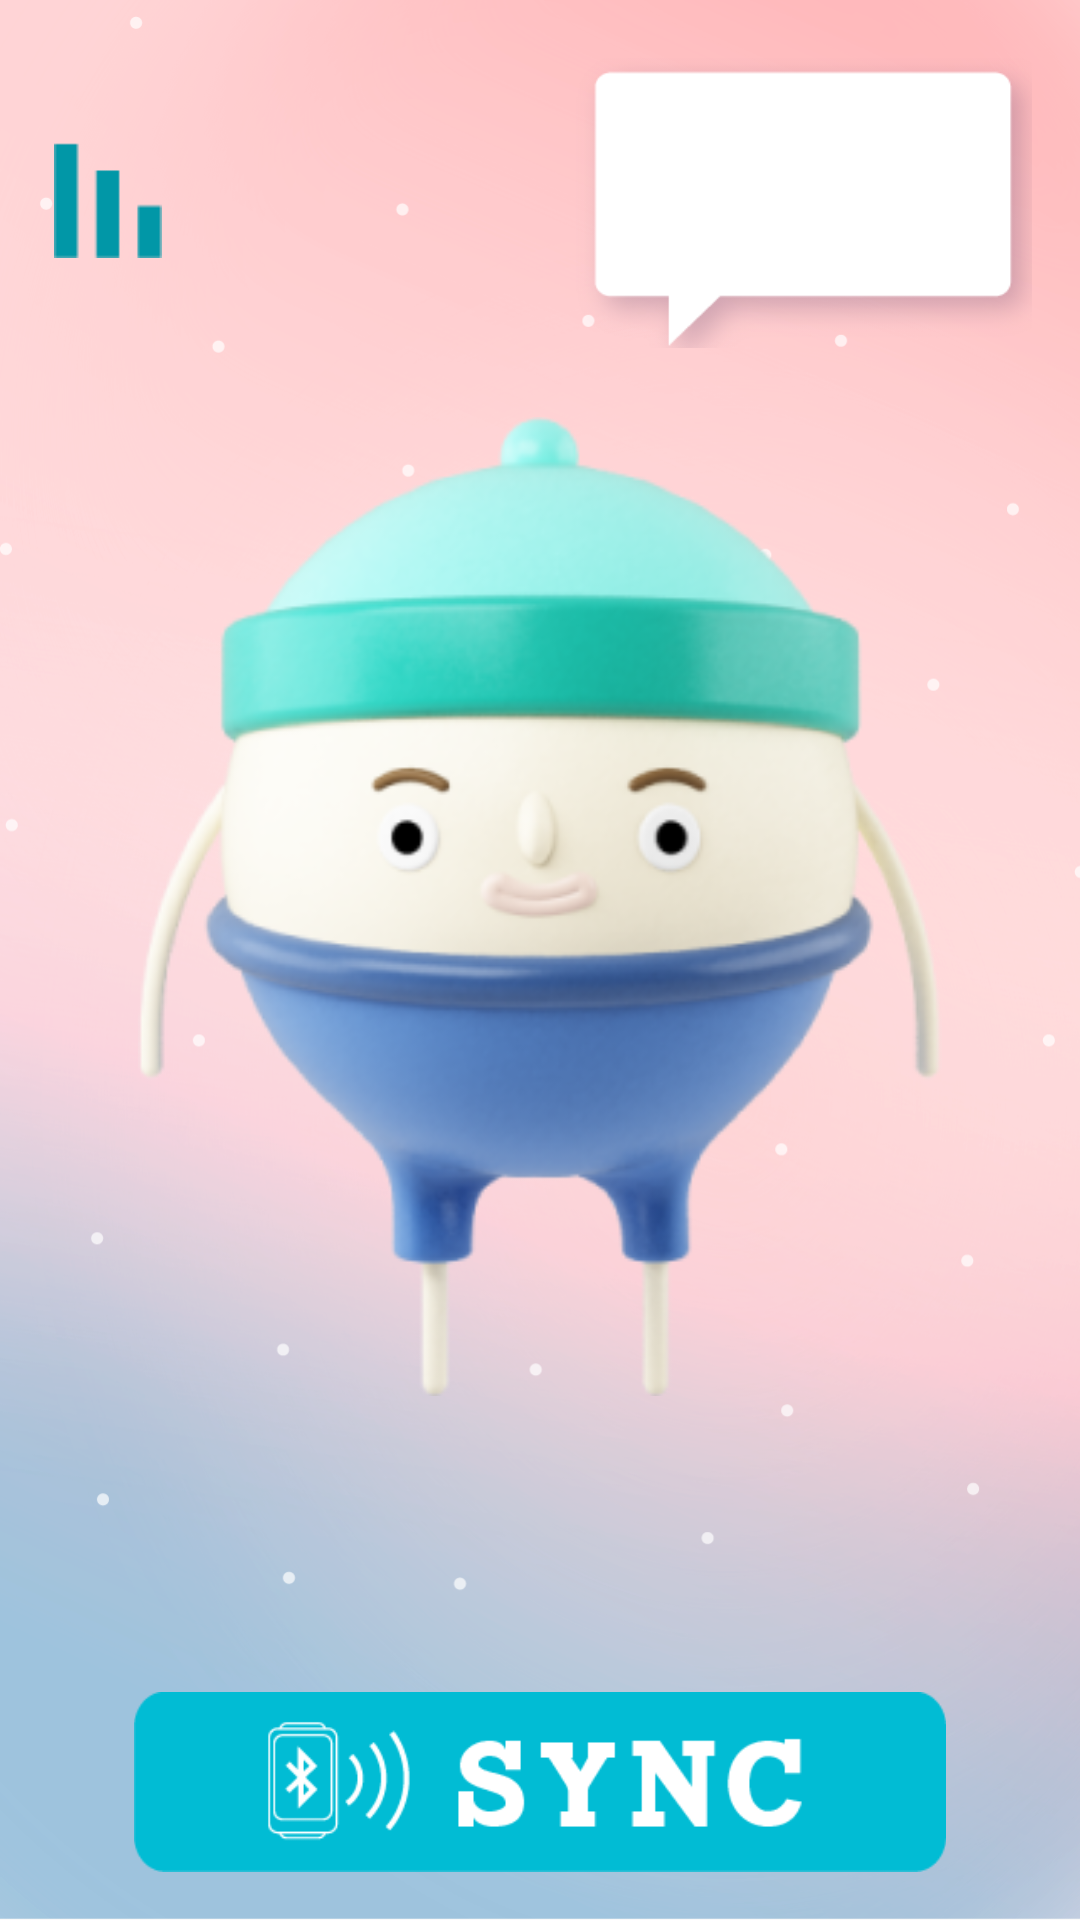

This screen was rendered from an Android layout file. Write that file and the resources it references.
<!-- AndroidManifest.xml: application theme AppTheme -->
<!-- res/layout/activity_principal.xml -->
<?xml version="1.0" encoding="utf-8"?>
<RelativeLayout xmlns:android="http://schemas.android.com/apk/res/android"
    xmlns:tools="http://schemas.android.com/tools"
    android:layout_width="match_parent"
    android:layout_height="match_parent"
    android:paddingBottom="@dimen/activity_vertical_margin"
    android:paddingLeft="@dimen/activity_horizontal_margin"
    android:paddingRight="@dimen/activity_horizontal_margin"
    android:paddingTop="@dimen/activity_vertical_margin"
    android:background="@drawable/fondo2"
    tools:context="myfiit.hackaldea.com.myfiit.PrincipalActivity">

    <TextView
        android:layout_width="wrap_content"
        android:layout_height="wrap_content"
        android:textAppearance="?android:attr/textAppearanceMedium"
        android:text=""
        android:id="@+id/tvPrincipal"
        android:layout_alignParentTop="true"
        android:layout_centerHorizontal="true"
        android:visibility="invisible" />


    <ImageView
        android:layout_width="match_parent"
        android:layout_height="match_parent"
        android:id="@+id/imageView2"
        android:paddingBottom="30dp"
        android:paddingLeft="30dp"
        android:paddingRight="30dp"
        android:paddingTop="30dp"
        android:src="@drawable/personaje1"
        android:layout_below="@+id/tvPrincipal"
        android:layout_centerHorizontal="true"
        android:layout_above="@+id/imageButton3" />

    <ImageButton
        android:layout_width="60dp"
        android:layout_height="60dp"
        android:scaleType="fitCenter"
        android:id="@+id/imageButton3"
        android:layout_alignParentBottom="true"
        android:background="@null"
        android:src="@drawable/botonzote"
        android:layout_alignEnd="@+id/imageView2"
        android:layout_alignParentStart="true" />


    <FrameLayout
        android:layout_width="match_parent"
        android:layout_height="100dp"
        android:layout_alignTop="@+id/tvPrincipal">

        <ImageView
            android:layout_width="153dp"
            android:layout_height="107dp"
            android:id="@+id/imageView3"
            android:layout_alignEnd="@+id/imageView2"
            android:src="@drawable/message"
            android:layout_marginBottom="330dp"
            android:layout_alignBottom="@+id/imageView2"
            android:layout_toEndOf="@+id/imageButton3"
            android:layout_gravity="right|top" />

        <TextView
            android:layout_width="147dp"
            android:layout_height="56dp"
            android:textAppearance="?android:attr/textAppearanceMedium"
            android:text=""
            android:textSize="32sp"
            android:id="@+id/txv_char_msj"
            android:layout_gravity="right|center_vertical"
            android:textAlignment="center"
            android:paddingTop="0dp" />

        <ImageButton
            android:layout_width="40dp"
            android:layout_height="40dp"
            android:scaleType="fitCenter"
            android:id="@+id/btnStats"
            android:layout_alignBottom="@+id/imageView2"
            android:layout_alignParentEnd="true"
            android:background="@null"
            android:src="@drawable/chartgraph"
            android:layout_gravity="left|center_vertical" />

    </FrameLayout>

</RelativeLayout>
<!-- resources referenced by this layout -->
<resources>
  <dimen name="activity_horizontal_margin">16dp</dimen>
  <dimen name="activity_vertical_margin">16dp</dimen>
  <!-- drawable botonzote: png bitmap (drawable, 5678 bytes) -->
  <!-- drawable chartgraph: png bitmap (drawable, 290 bytes) -->
  <!-- drawable fondo2: png bitmap (drawable, 555155 bytes) -->
  <!-- drawable message: png bitmap (drawable, 12089 bytes) -->
  <!-- drawable personaje1: png bitmap (drawable, 63267 bytes) -->
  <style name="AppTheme" parent="Theme.AppCompat.Light.DarkActionBar">
          
          <item name="colorPrimary">@color/colorPrimary</item>
          <item name="colorPrimaryDark">@color/colorPrimaryDark</item>
          <item name="colorAccent">@color/colorAccent</item>
      </style>
  <color name="colorPrimary">#00BCD1</color>
  <color name="colorPrimaryDark">#0097A5</color>
  <color name="colorAccent">#00BCD1</color>
</resources>
